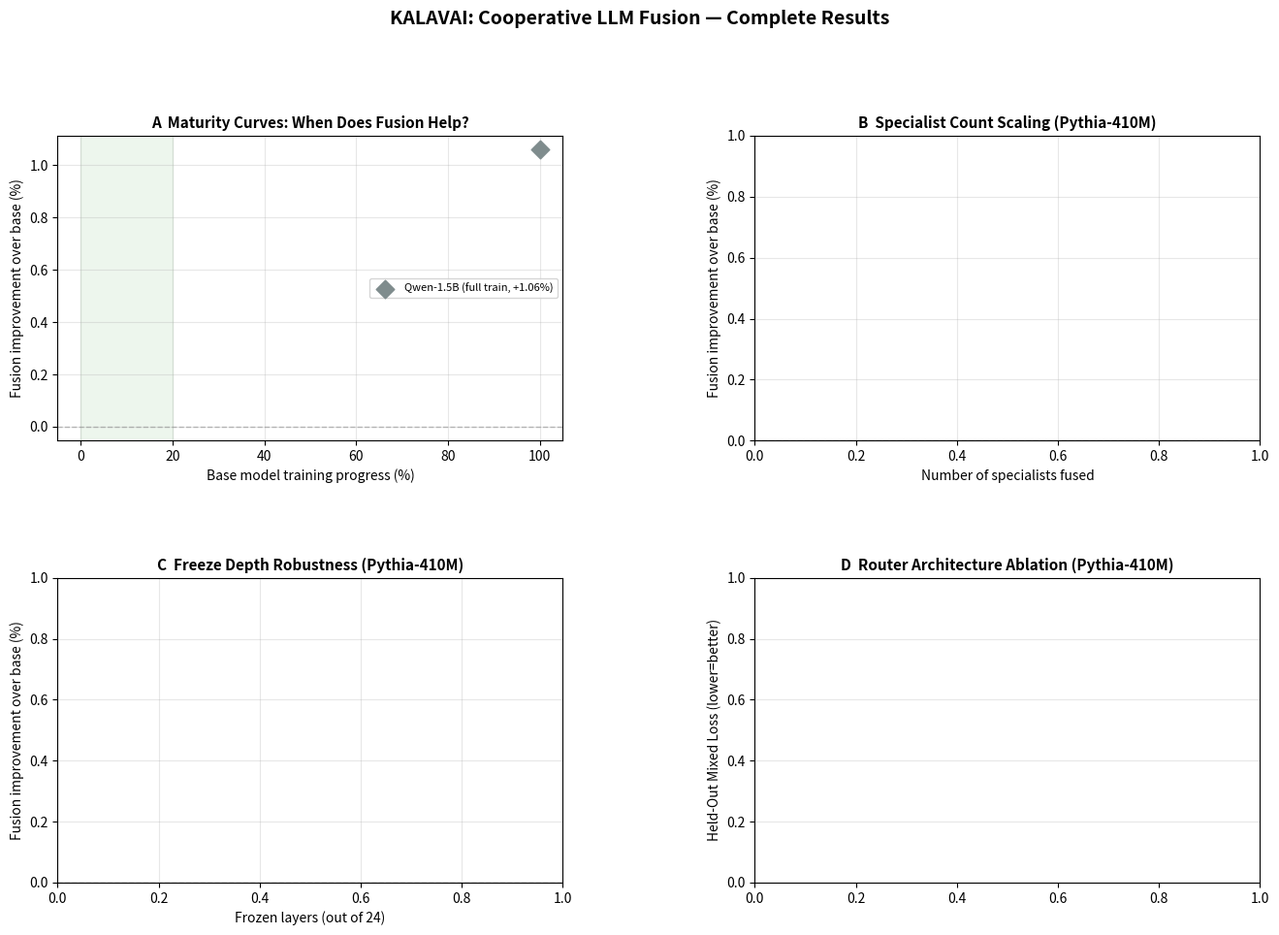

This chart was generated by the following Python code:
#!/usr/bin/env python3
import sys
sys.stdout.reconfigure(encoding="utf-8")
"""
KALAVAI: Paper Hero Figure
=========================
2x2 subplot figure using real data from all completed experiments.
Reads actual JSON formats from each results file.
"""
import json
from pathlib import Path

import matplotlib
matplotlib.use("Agg")
import matplotlib.pyplot as plt
import matplotlib.gridspec as gridspec
import numpy as np

RESULTS = Path("results/pythia")
FIGS    = Path("figures/pythia")
FIGS.mkdir(parents=True, exist_ok=True)


def load(path):
    p = Path(path)
    if p.exists():
        return json.loads(p.read_text(encoding="utf-8"))
    return None


def main():
    fig = plt.figure(figsize=(16, 10))
    gs  = gridspec.GridSpec(2, 2, figure=fig, hspace=0.45, wspace=0.38)

    C_410M  = "#2980b9"
    C_1B    = "#e74c3c"
    C_SCALE = "#8e44ad"
    C_FREEZE= "#e67e22"
    C_BARS  = ["#95a5a6", "#f39c12", "#2980b9", "#8e44ad"]

    # ── Panel A: Maturity curves (410M + 1B) ──────────────────────────────
    ax1 = fig.add_subplot(gs[0, 0])

    ms410 = load(RESULTS / "maturity_sweep_410m/summary.json")
    if ms410:
        curve = ms410["curve"]
        xs   = [c["training_pct"] for c in curve]
        # Use multiseed mean where available, else seed42 value
        ys   = [c["multiseed"]["mean"] if c.get("multiseed") else c["improvement_pct_seed42"]
                for c in curve]
        errs = [c["multiseed"]["std"] if c.get("multiseed") else 0 for c in curve]
        ax1.errorbar(xs, ys, yerr=errs, fmt="o-", color=C_410M,
                     linewidth=2, markersize=7, capsize=4, label="Pythia-410M")

    ms1b = load(RESULTS / "pythia_1b/maturity_sweep/summary.json")
    main1b = load(RESULTS / "pythia_1b/main_result_summary.json")
    if ms1b:
        checkpoints = ms1b["checkpoints"]
        xs1b = [c["training_pct"] for c in checkpoints]
        ys1b = [c["improvement_pct"] for c in checkpoints]
        # Insert step10000 from main 1B experiment
        if main1b:
            imp10k = main1b.get("summary", {}).get("improvement_mean_pct")
            if imp10k:
                xs1b.append(7.0)
                ys1b.append(imp10k)
        pairs = sorted(zip(xs1b, ys1b))
        xs1b = [p[0] for p in pairs]
        ys1b = [p[1] for p in pairs]
        ax1.plot(xs1b, ys1b, "s-", color=C_1B, linewidth=2, markersize=7, label="Pythia-1B")

    # Qwen reference point (corrected: +1.06% vs best spec, routing 100% deterministic)
    ax1.scatter([100], [1.06], marker="D", color="#7f8c8d", s=90, zorder=5,
                label="Qwen-1.5B (full train, +1.06%)")
    ax1.axhline(0, color="gray", linestyle="--", linewidth=1, alpha=0.5)
    ax1.axvspan(0, 20, alpha=0.07, color="green")
    ax1.text(10, ax1.get_ylim()[0] + 0.5 if ax1.get_ylim()[0] < -2 else -1.5,
             "KALAVAI\ntarget", ha="center", fontsize=7, color="green", alpha=0.7)
    ax1.set_xlabel("Base model training progress (%)", fontsize=10)
    ax1.set_ylabel("Fusion improvement over base (%)", fontsize=10)
    ax1.set_title("A  Maturity Curves: When Does Fusion Help?", fontweight="bold", fontsize=11)
    ax1.legend(fontsize=8)
    ax1.grid(True, alpha=0.3)

    # ── Panel B: Specialist count scaling ─────────────────────────────────
    ax2 = fig.add_subplot(gs[0, 1])

    fd = load(RESULTS / "five_domain/summary.json")
    if fd:
        scaling = fd["aggregate_scaling"]
        ns    = sorted(int(k.split("_")[0]) for k in scaling)
        means = [scaling[f"{n}_specialists"]["improvement_mean_pct"] for n in ns]
        stds  = [scaling[f"{n}_specialists"]["improvement_std_pct"] for n in ns]
        ax2.errorbar(ns, means, yerr=stds, fmt="o-", color=C_SCALE,
                     linewidth=2.5, markersize=9, capsize=5,
                     markerfacecolor="white", markeredgewidth=2)
        ax2.set_xticks(ns)
        ax2.set_xlim(1.5, 5.5)
        for n, m in zip(ns, means):
            ax2.annotate(f"+{m:.1f}%", (n, m), textcoords="offset points",
                         xytext=(0, 8), ha="center", fontsize=8)
    ax2.axhline(0, color="gray", linestyle="--", linewidth=1, alpha=0.5)
    ax2.set_xlabel("Number of specialists fused", fontsize=10)
    ax2.set_ylabel("Fusion improvement over base (%)", fontsize=10)
    ax2.set_title("B  Specialist Count Scaling (Pythia-410M)", fontweight="bold", fontsize=11)
    ax2.grid(True, alpha=0.3)

    # ── Panel C: Freeze depth sweep ───────────────────────────────────────
    ax3 = fig.add_subplot(gs[1, 0])

    fz = load(RESULTS / "ablation_freeze_summary.json")
    if fz:
        phase1 = fz["phase1_seed42_results"]
        ms_r   = fz.get("multi_seed_results", {})
        fzs  = [r["freeze_layers"] for r in phase1]
        imps = [r["improvement_pct"] for r in phase1]
        errs = [ms_r.get(str(f), {}).get("std", 0) for f in fzs]
        ax3.errorbar(fzs, imps, yerr=errs, fmt="o-", color=C_FREEZE,
                     linewidth=2, markersize=7, capsize=4)
        ax3.set_xticks(fzs)
        ax3.axvline(4, color="green", linestyle=":", linewidth=1.5, alpha=0.8,
                    label="Main exp (freeze=4)")
        ax3.legend(fontsize=8)
        # Annotate spread
        spread = imps[0] - imps[-1]
        ax3.annotate(f"{spread:.1f}pp spread\n→ robust to\nfreeze depth",
                     xy=(fzs[-1], imps[-1]), xytext=(6, imps[-1]+0.8),
                     fontsize=7.5, color="#7f8c8d",
                     arrowprops=dict(arrowstyle="->", color="#aaa", lw=0.8))
    ax3.axhline(0, color="gray", linestyle="--", linewidth=1, alpha=0.5)
    ax3.set_xlabel("Frozen layers (out of 24)", fontsize=10)
    ax3.set_ylabel("Fusion improvement over base (%)", fontsize=10)
    ax3.set_title("C  Freeze Depth Robustness (Pythia-410M)", fontweight="bold", fontsize=11)
    ax3.grid(True, alpha=0.3)

    # ── Panel D: Router ablation ──────────────────────────────────────────
    ax4 = fig.add_subplot(gs[1, 1])

    ra = load(RESULTS / "ablation_router_summary.json")
    if ra:
        variants = ra["variants"]
        best_ind_loss = ra["best_individual_mixed"]
        labels = ["Best\nIndividual", "Uniform\nRouting", "Simple\nLinear", "2-Layer\nMLP"]
        losses = [
            best_ind_loss,
            variants["uniform"]["mixed_loss"],
            variants["simple_linear"]["mixed_loss"],
            variants["two_layer"]["mixed_loss"],
        ]
        imps = [
            0.0,
            variants["uniform"]["improvement_pct"],
            variants["simple_linear"]["improvement_pct"],
            variants["two_layer"]["improvement_pct"],
        ]
        y_min = min(losses) * 0.993
        y_max = max(losses) * 1.007
        bars = ax4.bar(labels, losses, color=C_BARS, alpha=0.85, width=0.55,
                       edgecolor="white", linewidth=0.5)
        ax4.set_ylim(y_min, y_max)
        for bar, imp in zip(bars, imps):
            tag = f"+{imp:.1f}%" if imp > 0.01 else ("base" if imp == 0 else f"{imp:.1f}%")
            ax4.text(bar.get_x() + bar.get_width() / 2,
                     bar.get_height() + (y_max - y_min) * 0.006,
                     tag, ha="center", va="bottom", fontsize=8.5, fontweight="bold")
        # Bracket showing learned == learned
        x2 = bars[2].get_x() + bars[2].get_width() / 2
        x3 = bars[3].get_x() + bars[3].get_width() / 2
        y_br = y_min + (y_max - y_min) * 0.03
        ax4.annotate("", xy=(x3, y_br), xytext=(x2, y_br),
                     arrowprops=dict(arrowstyle="<->", color="#555", lw=1.2))
        ax4.text((x2 + x3) / 2, y_br + (y_max - y_min) * 0.01,
                 "identical", ha="center", fontsize=7.5, color="#555")
    ax4.set_ylabel("Held-Out Mixed Loss (lower=better)", fontsize=10)
    ax4.set_title("D  Router Architecture Ablation (Pythia-410M)", fontweight="bold", fontsize=11)
    ax4.grid(True, axis="y", alpha=0.3)

    fig.suptitle("KALAVAI: Cooperative LLM Fusion — Complete Results",
                 fontsize=14, fontweight="bold", y=1.01)

    out = FIGS / "fig_paper_hero.png"
    fig.savefig(out, dpi=300, bbox_inches="tight")
    plt.close(fig)
    print(f"Saved: {out}")


if __name__ == "__main__":
    main()
